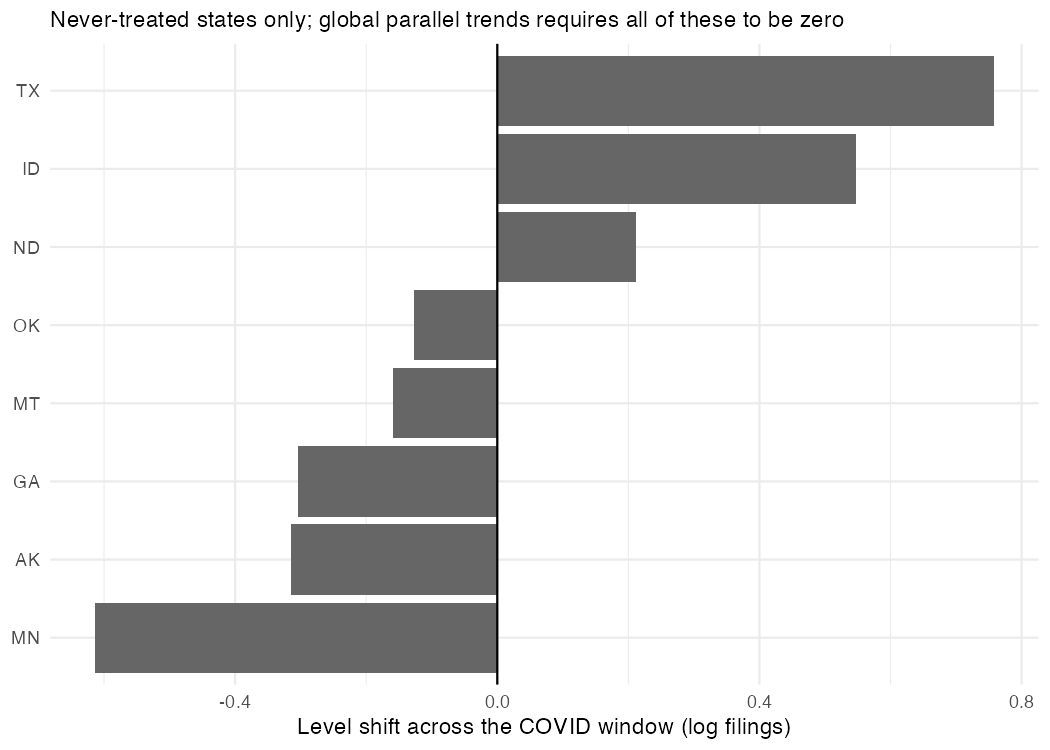

The table this chart was drawn from, first rows:
state, shift, se, shift_c
AK, -0.05757, 4.557162936375598e-15, -0.3146
GA, -0.04629, 4.601833723109091e-15, -0.3034
ID, 0.8046, 4.570697266780492e-15, 0.5476
MN, -0.3565, 4.790423321494707e-15, -0.6136
MT, 0.09865, 4.560460458947758e-15, -0.1584
ND, 0.4687, 4.5946850476810225e-15, 0.2116
OK, 0.1306, 4.558529233351242e-15, -0.1264
TX, 1.014, 4.561751165127199e-15, 0.7574
